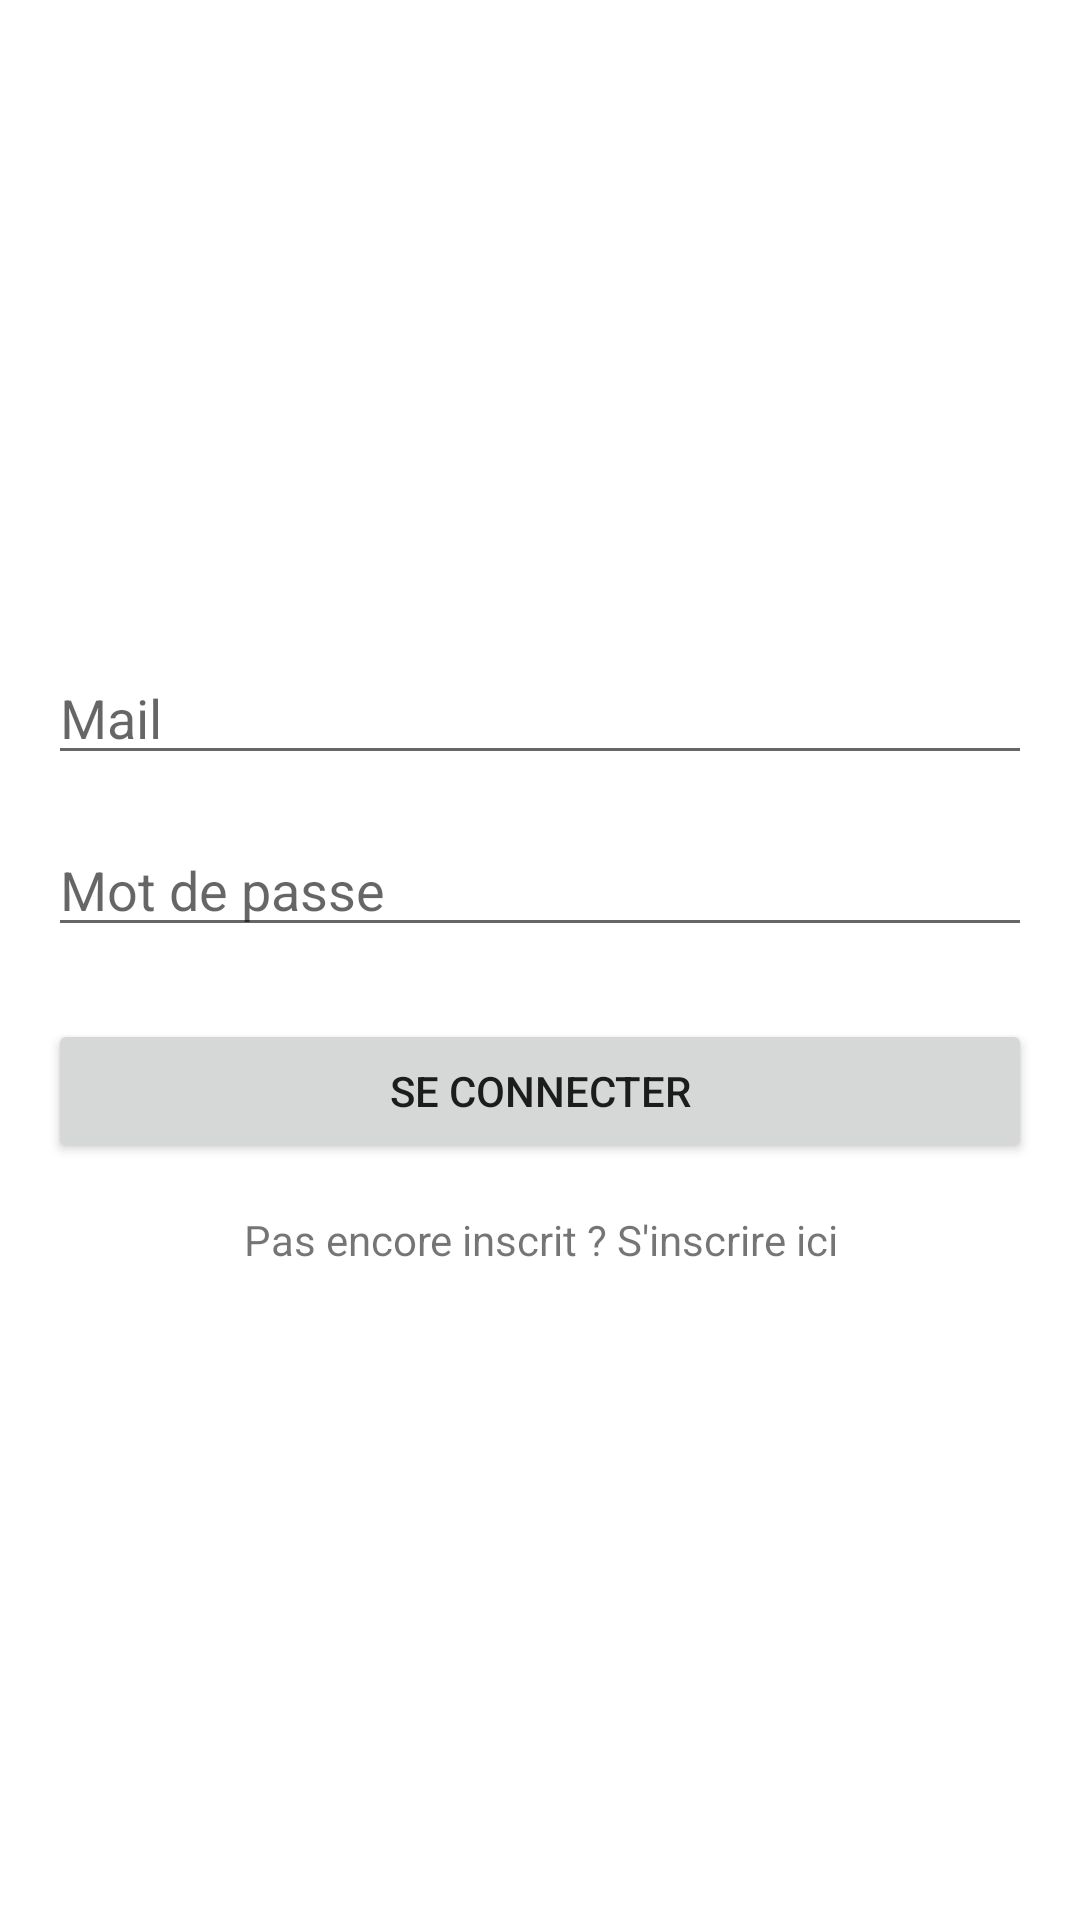

Produce the Android XML layout that renders to this screen, including the resource entries it uses.
<!-- AndroidManifest.xml: application theme Theme.APhitryon -->
<!-- res/layout/activity_main.xml -->
<?xml version="1.0" encoding="utf-8"?>
<LinearLayout xmlns:android="http://schemas.android.com/apk/res/android"
    android:layout_width="match_parent"
    android:layout_height="match_parent"
    android:orientation="vertical"
    android:padding="16dp"
    android:gravity="center">

    
    

    
    <EditText
        android:id="@+id/editTextMail"
        android:layout_width="match_parent"
        android:layout_height="wrap_content"
        android:hint="Mail"
        android:inputType="text"/>

    
    <EditText
        android:id="@+id/editTextPassword"
        android:layout_width="match_parent"
        android:layout_height="wrap_content"
        android:hint="Mot de passe"
        android:inputType="textPassword"
        android:layout_marginTop="16dp"/>

    
    <Button
        android:layout_width="match_parent"
        android:layout_height="wrap_content"
        android:text="Se connecter"
        android:layout_marginTop="24dp"
/>


    
    <TextView
        android:layout_width="match_parent"
        android:layout_height="wrap_content"
        android:text="Pas encore inscrit ? S'inscrire ici"
        android:gravity="center"
        android:layout_marginTop="16dp"/>
</LinearLayout>
<!-- resources referenced by this layout -->
<resources>
  <style name="Theme.APhitryon" parent="Theme.MaterialComponents.DayNight.DarkActionBar">
          
          <item name="colorPrimary">@color/purple_500</item>
          <item name="colorPrimaryVariant">@color/purple_700</item>
          <item name="colorOnPrimary">@color/white</item>
          
          <item name="colorSecondary">@color/teal_200</item>
          <item name="colorSecondaryVariant">@color/teal_700</item>
          <item name="colorOnSecondary">@color/black</item>
          
          <item name="android:statusBarColor">?attr/colorPrimaryVariant</item>
          
      </style>
  <!-- not gathered from this repository: default colours our renderer supplied (Android Studio template values) -->
  <color name="purple_500">#FF6200EE</color>
  <color name="purple_700">#FF3700B3</color>
  <color name="teal_200">#FF03DAC5</color>
  <color name="teal_700">#FF018786</color>
  <color name="black">#FF000000</color>
  <color name="white">#FFFFFFFF</color>
</resources>
